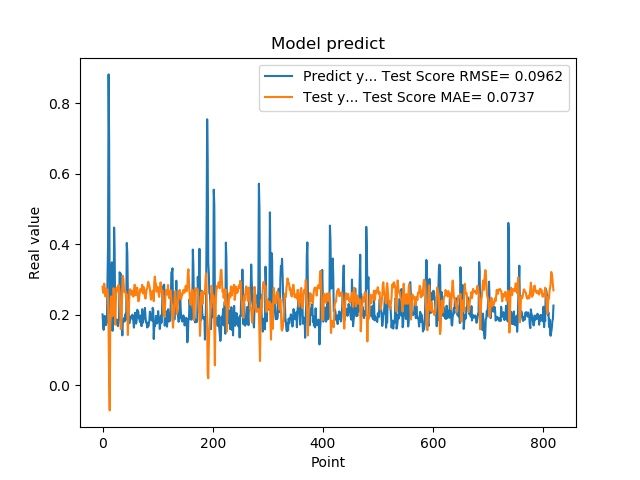

Data behind this chart, as committed beside it:
2.010090053081512174e-01, 2.799050393750528443e-01
1.742661595344543457e-01, 2.648192091131378323e-01
1.572303026914596558e-01, 2.618729951548062207e-01
1.941800117492676059e-01, 2.882611442637817989e-01
1.970258951187133512e-01, 2.768540341961964191e-01
1.859861761331558505e-01, 2.521877588499726874e-01
1.705197989940643033e-01, 2.612210788191156596e-01
1.844120919704437256e-01, 2.733874245745328002e-01
1.779371052980423251e-01, 2.724164894702020279e-01
3.004232645034790039e-01, 2.682245670567814377e-01
3.969086110591887873e-01, 2.336657493316070811e-01
8.820003867149353027e-01, 1.548454704481485034e-01
6.841114759445190430e-01, 1.314325912223427047e-02
2.116497457027435580e-01, -7.125764833052068703e-02
2.014262527227401733e-01, 1.672739175674388679e-01
2.061583995819092074e-01, 2.482088471124929696e-01
3.160260915756225586e-01, 2.521471638827018080e-01
3.489396274089813232e-01, 2.331533304706440157e-01
1.544443815946578979e-01, 1.959279799753862461e-01
1.959947794675827026e-01, 2.370457921140878277e-01
1.894801408052444180e-01, 2.757133105075155743e-01
4.474425017833709162e-01, 2.562782095778992630e-01
3.771362304687500555e-01, 2.229746636757178047e-01
1.889318972826004028e-01, 1.718684336515905464e-01
1.752775162458419522e-01, 2.299475482441882823e-01
1.822472065687180121e-01, 2.747754158277962433e-01
1.866402029991149902e-01, 2.762730346544854942e-01
1.715678423643112183e-01, 2.665010814203281342e-01
1.676391065120696744e-01, 2.752594532955487394e-01
1.773854047060013095e-01, 2.845684996608792705e-01
1.872433423995972235e-01, 2.785811079107397559e-01
3.204146027565002441e-01, 2.644339587971819006e-01
3.134283721446990967e-01, 2.197428035269876623e-01
3.171058297157288153e-01, 1.591291159875761474e-01
2.202603369951247891e-01, 1.599137966759065499e-01
1.659800857305526733e-01, 2.139550200910317335e-01
1.415748745203018188e-01, 2.852989864036932777e-01
1.852595061063766479e-01, 3.104565796366813291e-01
1.814238876104354858e-01, 2.990886181364602048e-01
1.905867606401443481e-01, 2.724541109718789933e-01
1.810430586338043213e-01, 2.635744765502200382e-01
1.954265981912612915e-01, 2.660005786132090266e-01
2.029463946819305142e-01, 2.658038863944437447e-01
1.862521618604660034e-01, 2.515680102873966151e-01
4.038094580173492432e-01, 2.580760634115956687e-01
3.743042349815369207e-01, 2.116707138418715828e-01
2.572054266929626465e-01, 1.425734671578028634e-01
2.253161966800689420e-01, 1.951422408267574071e-01
1.787700653076171875e-01, 2.243007535136141983e-01
1.761920750141143799e-01, 2.597493196722071573e-01
1.861467957496643066e-01, 2.722736541819446021e-01
1.954011768102645874e-01, 2.709699592122613021e-01
1.907722949981689176e-01, 2.621600840583132586e-01
1.898660957813262939e-01, 2.568056245859027253e-01
2.001174986362457275e-01, 2.677226925754216391e-01
1.922753006219863892e-01, 2.621296487010358334e-01
1.810636967420578003e-01, 2.514753395828986382e-01
1.635809391736984530e-01, 2.674168601617595842e-01
1.916799396276473999e-01, 2.853573076834161615e-01
2.058236002922058105e-01, 2.838378769240791355e-01
1.857409924268722812e-01, 2.560696511080346460e-01
... 759 more rows
